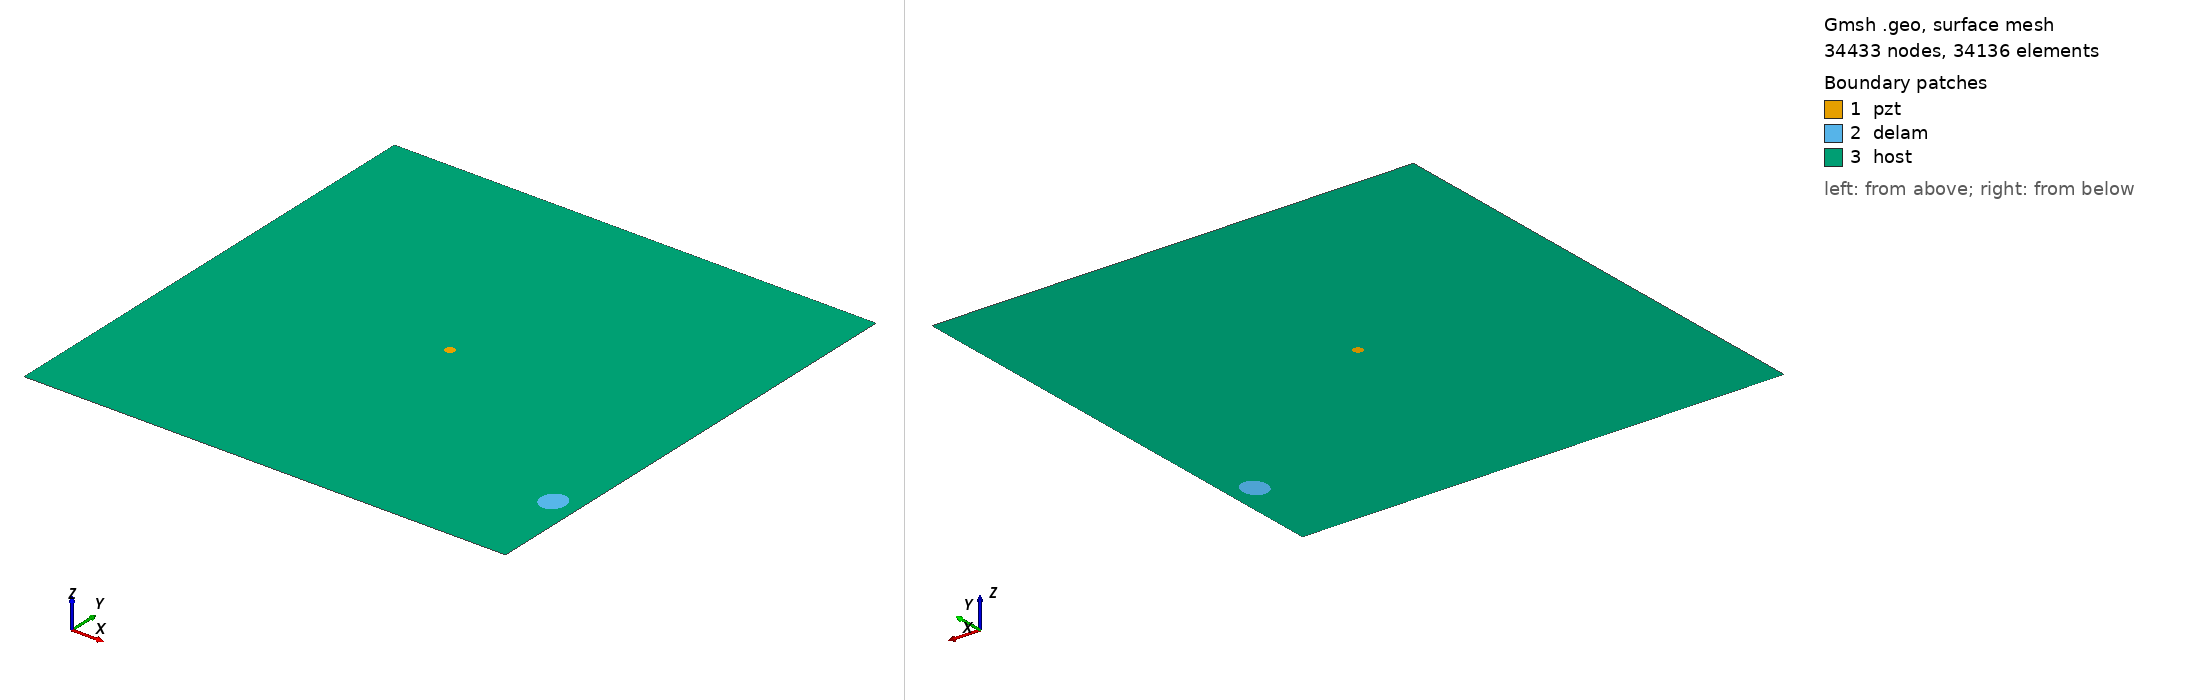

Gmsh geometry script, surface-meshed: 34433 nodes, 34136 surface elements. Boundary patches (legend numbers): 1 pzt, 2 delam, 3 host. Left view from above one corner, right view from below the opposite corner. Legend entries are the model's physical surfaces. The drawing asked Gmsh for element sizes between 1% and 20% of the model's largest extent; the script's own settings can give other sizes.

=== m1_rand_single_delam_169.geo (drawn) ===
SetFactory("OpenCASCADE");
L=0.500000; 
W=0.500000; 
a=0.014049; 
b=0.012537; 
x=0.475234; 
y=0.096539; 
alpha=0.491007 *Pi; 
r=0.005000; 
xpzt=0.250000; 
ypzt=0.250000; 
//+
Point(1) = {0, 0, 0, 1.0};
//+
Point(2) = {L, 0, 0, 1.0};
//+
Point(3) = {L, W, 0, 1.0};
//+
Point(4) = {0, W, 0, 1.0};
//+
Line(1) = {1, 2};
//+
Line(2) = {2, 3};
//+
Line(3) = {3, 4};
//+
Line(4) = {4, 1};
//+
Circle(5) = {xpzt, ypzt, -0, r, 0, 2*Pi};
//+
Ellipse(6) = {x, y, -0, a, b, 0, 2*Pi};
//+
Rotate {{0, 0, 1}, {x, y, 0}, alpha} {
  Curve{6}; 
}
//+
Curve Loop(1) = {4, 1, 2, 3};
//+
Curve Loop(2) = {6};
//+
Curve Loop(3) = {5};
//+
Curve Loop(4) = {6};
//+
Curve Loop(5) = {5};
//+
Plane Surface(1) = {5};
//+
Plane Surface(2) = {4};
//+
Plane Surface(3) = {1, 2, 3};
//+
Point(9) = {xpzt, ypzt, 0, 1.0};
//+
Point{9} In Surface {1};// mesh node at centre of pzt
//+
Physical Surface("pzt") = {1};
//+
Physical Surface("delam") = {2};
//+
Physical Surface("host") = {3};

Mesh.Algorithm = 6; // Frontal
Mesh.CharacteristicLengthFactor = 0.068000;
Mesh.CharacteristicLengthMin = 0.001000;
Mesh.CharacteristicLengthMax = 0.200000;
Mesh.RecombineAll = 1; // Apply recombination algorithm
Mesh.SubdivisionAlgorithm = 1; // 1: all quadrangles
Mesh.Smoothing = 1;
